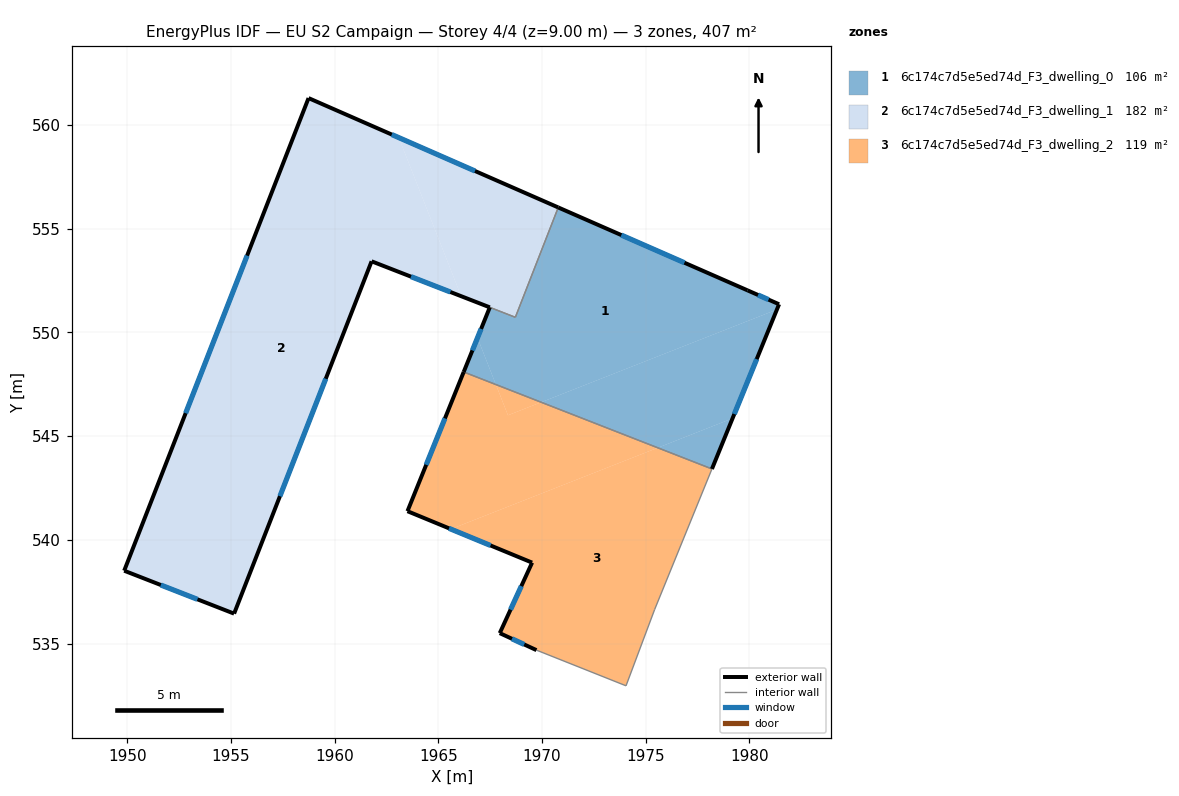
=== STOREY PLAN SPEC (per zone: floor XY polygon, exterior-wall plan segments, windows/doors) ===
zone 1: 6c174c7d5e5ed74d_F3_dwelling_0  (106.4 m²)
  floor: (1979.91, 552.03) (1981.43, 551.36) (1981.33, 551.11) (1969.96, 546.64) (1967.78, 547.49) (1966.89, 549.74) (1967.48, 551.21) (1968.72, 550.73) (1970.79, 556.03)
  floor: (1979.19, 545.86) (1978.20, 543.42) (1975.58, 544.44)
  floor: (1966.89, 549.74) (1967.78, 547.49) (1966.23, 548.09)
  floor: (1981.33, 551.11) (1979.19, 545.86) (1975.58, 544.44) (1969.96, 546.64)
  exterior wall: (1979.91, 552.03) – (1970.79, 556.03)  [10.0 m]
    window: (1976.87, 553.36) – (1973.83, 554.70)  [3.3 m²]
  exterior wall: (1981.43, 551.36) – (1979.91, 552.03)  [1.7 m]
    window: (1980.93, 551.58) – (1980.42, 551.81)  [0.6 m²]
  exterior wall: (1978.20, 543.42) – (1981.43, 551.36)  [8.6 m]
    window: (1979.28, 546.07) – (1980.36, 548.71)  [2.9 m²]
  exterior wall: (1967.48, 551.21) – (1966.23, 548.09)  [3.4 m]
    window: (1967.07, 550.17) – (1966.65, 549.13)  [1.1 m²]
  interior walls: 3
zone 2: 6c174c7d5e5ed74d_F3_dwelling_1  (182.0 m²)
  floor: (1963.10, 559.39) (1966.10, 551.75) (1961.79, 553.43) (1955.16, 536.44) (1949.85, 538.51) (1958.74, 561.30)
  floor: (1970.79, 556.03) (1968.72, 550.74) (1966.10, 551.75) (1963.10, 559.39)
  exterior wall: (1949.85, 538.51) – (1955.16, 536.44)  [5.7 m]
    window: (1951.62, 537.82) – (1953.39, 537.13)  [1.9 m²]
  exterior wall: (1958.74, 561.30) – (1949.85, 538.51)  [24.5 m]
    window: (1955.78, 553.71) – (1952.82, 546.11)  [8.2 m²]
  exterior wall: (1970.79, 556.03) – (1958.74, 561.30)  [13.1 m]
    window: (1966.77, 557.79) – (1962.76, 559.54)  [4.4 m²]
  exterior wall: (1955.16, 536.44) – (1961.79, 553.43)  [18.2 m]
    window: (1957.36, 542.10) – (1959.58, 547.77)  [6.1 m²]
  exterior wall: (1961.79, 553.43) – (1967.48, 551.21)  [6.1 m]
    window: (1963.68, 552.69) – (1965.59, 551.95)  [2.0 m²]
  interior walls: 2
zone 3: 6c174c7d5e5ed74d_F3_dwelling_2  (119.0 m²)
  floor: (1978.20, 543.42) (1975.43, 536.64) (1974.05, 532.96) (1969.73, 534.68) (1967.96, 535.50) (1969.53, 538.90) (1965.61, 540.52) (1975.58, 544.44)
  floor: (1975.58, 544.44) (1965.61, 540.52) (1963.52, 541.38) (1966.23, 548.09) (1967.78, 547.49) (1968.36, 546.01) (1969.96, 546.64)
  floor: (1969.96, 546.64) (1968.36, 546.01) (1967.78, 547.49)
  exterior wall: (1969.53, 538.90) – (1967.96, 535.50)  [3.7 m]
    window: (1969.01, 537.77) – (1968.48, 536.63)  [1.2 m²]
  exterior wall: (1963.52, 541.38) – (1969.53, 538.90)  [6.5 m]
    window: (1965.52, 540.55) – (1967.52, 539.73)  [2.2 m²]
  exterior wall: (1966.23, 548.09) – (1963.52, 541.38)  [7.2 m]
    window: (1965.32, 545.86) – (1964.42, 543.62)  [2.4 m²]
  exterior wall: (1967.96, 535.50) – (1969.73, 534.68)  [2.0 m]
    window: (1968.55, 535.23) – (1969.15, 534.95)  [0.7 m²]
  interior walls: 4

=== DERIVED (storey summary) ===
Building: EU S2 Campaign
Storey: 4 of 4  (floor level z = 9.00 m)
Storey gross floor area: 407.4 m²
Zones on this storey: 3
  - 6c174c7d5e5ed74d_F3_dwelling_0: floor 106.4 m²; exterior wall 23.6 m (70.7 m²); 4 window(s) 7.9 m²; WWR 11.1%
  - 6c174c7d5e5ed74d_F3_dwelling_1: floor 182.0 m²; exterior wall 67.7 m (203.0 m²); 5 window(s) 22.6 m²; WWR 11.1%
  - 6c174c7d5e5ed74d_F3_dwelling_2: floor 119.0 m²; exterior wall 19.4 m (58.3 m²); 4 window(s) 6.5 m²; WWR 11.1%
Zone adjacency (shared interzone walls):
  - 6c174c7d5e5ed74d_F3_dwelling_0 ↔ 6c174c7d5e5ed74d_F3_dwelling_1
  - 6c174c7d5e5ed74d_F3_dwelling_0 ↔ 6c174c7d5e5ed74d_F3_dwelling_2